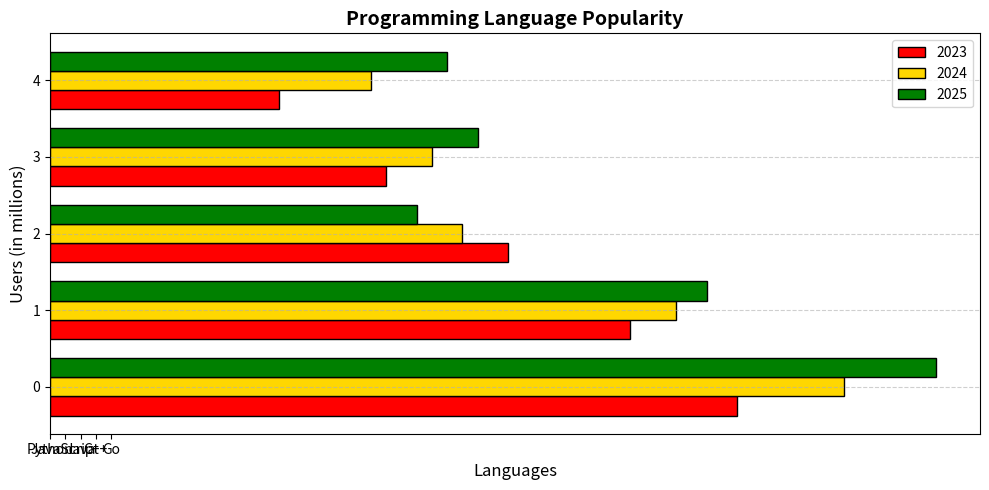

Generate this figure with matplotlib:
import matplotlib.pyplot as plt
import numpy as np

categories = ['Python', 'JavaScript', 'Java', 'C++', 'Go']
values_2023 = [45, 38, 30, 22, 15]
values_2024 = [52, 41, 27, 25, 21]
values_2025 = [58, 43, 24, 28, 26]  

x = np.arange(len(categories))
width = 0.25  

# Create the plot
fig, ax = plt.subplots(figsize=(10, 5))

bars1 = ax.barh(x - width, values_2023, width, label='2023', color='red', edgecolor='black')
bars2 = ax.barh(x, values_2024, width, label='2024', color='gold', edgecolor='black')
bars3 = ax.barh(x + width, values_2025, width, label='2025', color='green', edgecolor='black')


ax.set_title('Programming Language Popularity', fontsize=14, fontweight='bold')
ax.set_xlabel('Languages', fontsize=12)
ax.set_ylabel('Users (in millions)', fontsize=12)
ax.set_xticks(x)
ax.set_xticklabels(categories)
ax.legend()
ax.grid(axis='y', linestyle='--', alpha=0.6)

plt.tight_layout()
plt.show()
